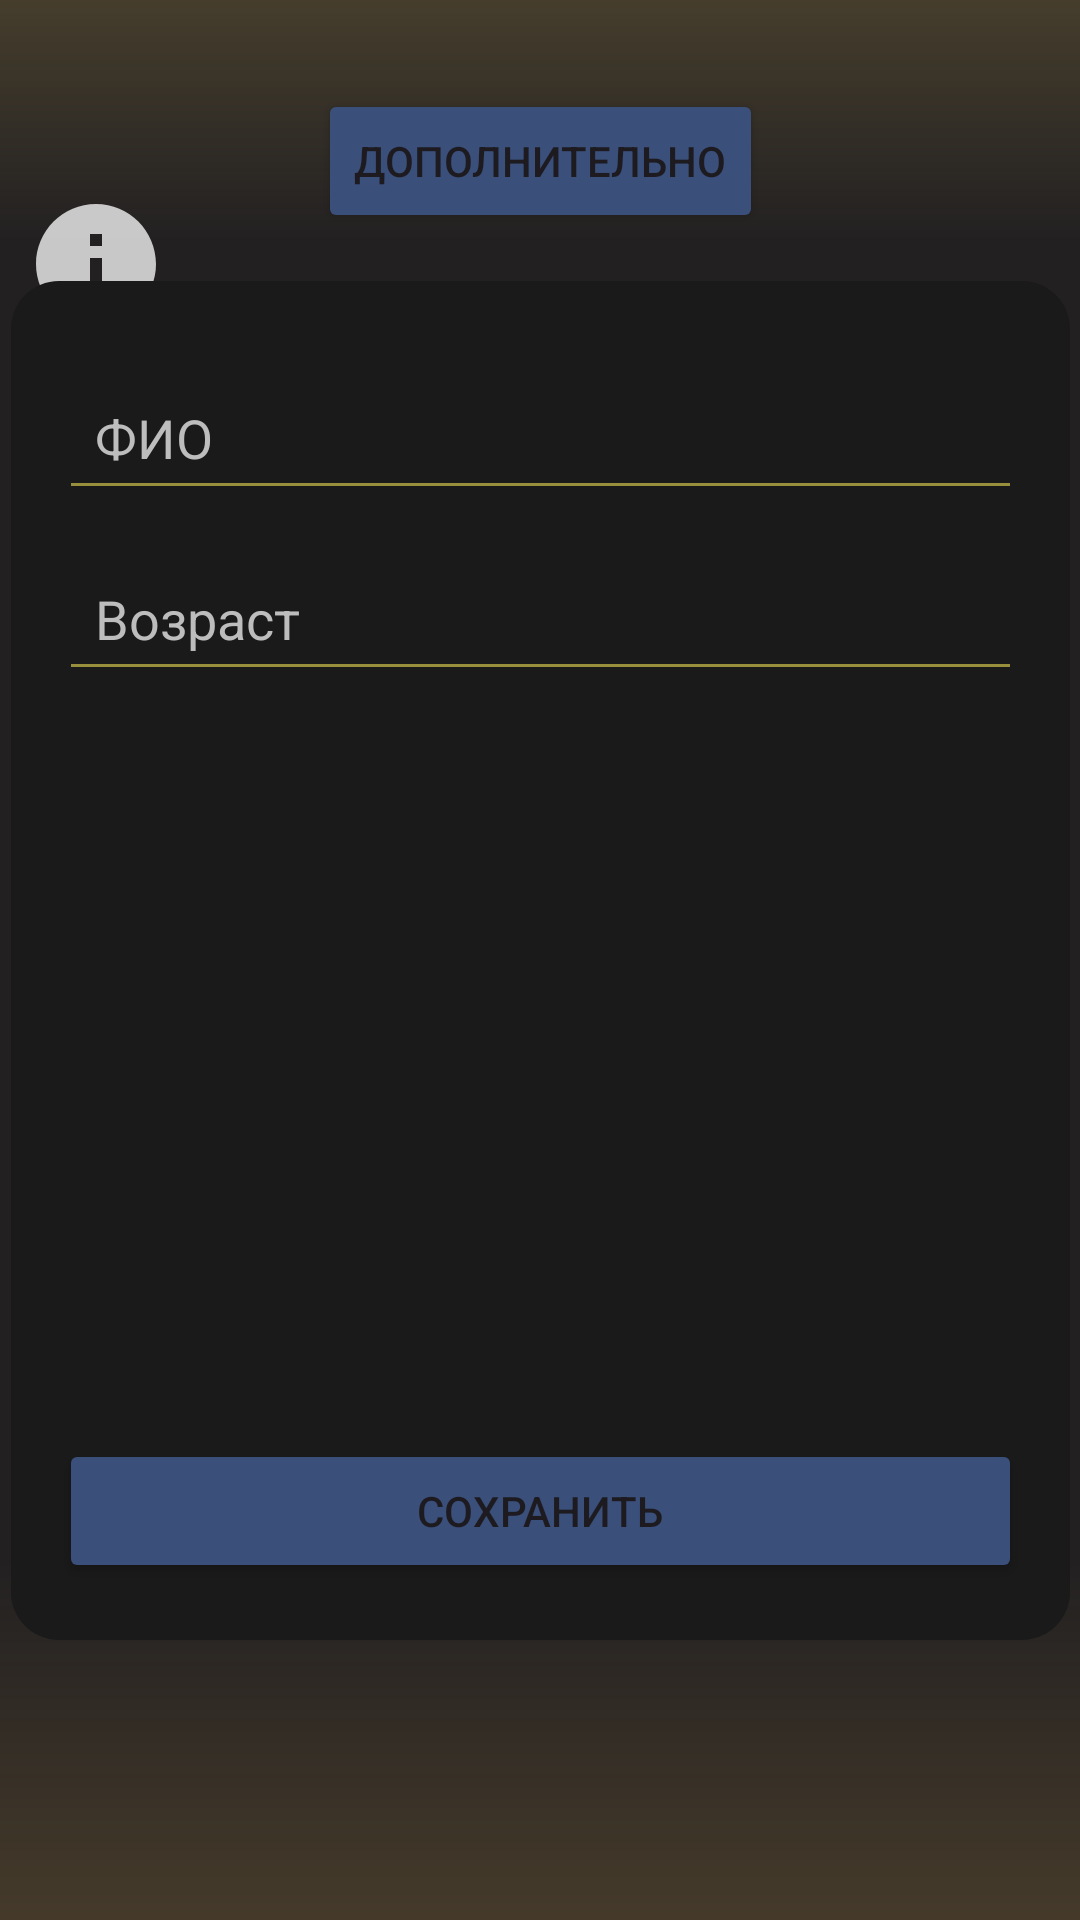

Produce the Android XML layout that renders to this screen, including the resource entries it uses.
<!-- AndroidManifest.xml: application theme Theme.HelpPraepostor -->
<!-- res/layout/activity_settings.xml -->
<?xml version="1.0" encoding="utf-8"?>
<androidx.constraintlayout.widget.ConstraintLayout xmlns:android="http://schemas.android.com/apk/res/android"
    xmlns:app="http://schemas.android.com/apk/res-auto"
    xmlns:tools="http://schemas.android.com/tools"
    android:id="@+id/main"
    android:layout_width="match_parent"
    android:layout_height="match_parent"
    android:background="#222021"
    tools:context=".SettingsActivity">

    <View
        android:id="@+id/topDecor"
        android:layout_width="0dp"
        android:layout_height="80dp"
        android:background="@drawable/top_fade"
        app:layout_constraintTop_toTopOf="parent"
        app:layout_constraintStart_toStartOf="parent"
        app:layout_constraintEnd_toEndOf="parent"/>
    <View
        android:id="@+id/bottomDecor"
        android:layout_width="0dp"
        android:layout_height="120dp"
        android:background="@drawable/bottom_fade"
        app:layout_constraintBottom_toBottomOf="parent"
        app:layout_constraintStart_toStartOf="parent"
        app:layout_constraintEnd_toEndOf="parent"/>

    <ImageButton
        android:id="@+id/btnHome"
        android:layout_width="48dp"
        android:layout_height="48dp"
        android:layout_margin="8dp"
        android:background="?attr/selectableItemBackgroundBorderless"
        android:contentDescription="Домой"
        android:onClick="goToHome"
        android:scaleType="centerInside"
        android:src="@drawable/baseline_home_24"
        app:layout_constraintStart_toStartOf="parent"
        app:layout_constraintTop_toTopOf="parent"
        app:tint="#E6E6E6" />

    <ImageButton
        android:id="@+id/btnInfo"
        android:layout_width="48dp"
        android:layout_height="48dp"
        android:layout_margin="8dp"
        android:layout_marginTop="16dp"
        android:background="?attr/selectableItemBackgroundBorderless"
        android:contentDescription="Инфо"
        android:onClick="goToInfo"
        android:scaleType="centerInside"
        android:src="@drawable/baseline_info_24"
        app:layout_constraintStart_toStartOf="parent"
        app:layout_constraintTop_toBottomOf="@id/btnHome"
        app:tint="#E6E6E6" />

    <androidx.constraintlayout.widget.ConstraintLayout
        android:id="@+id/mainSettingsContainer"
        android:layout_width="match_parent"
        android:layout_height="match_parent">

        <Button
            android:id="@+id/buttonAddStudentItem"
            android:layout_width="wrap_content"
            android:layout_height="wrap_content"
            android:layout_marginBottom="16dp"
            android:backgroundTint="#3A4F7A"
            android:onClick="saveStudentItem"
            android:text="Дополнительно"
            app:layout_constraintBottom_toTopOf="@+id/constraintLayoutSave"
            app:layout_constraintStart_toStartOf="parent"
            app:layout_constraintEnd_toEndOf="parent"/>

        <androidx.constraintlayout.widget.ConstraintLayout
            android:id="@+id/constraintLayoutSave"
            android:layout_width="353dp"
            android:layout_height="453dp"
            android:background="@drawable/krugliye_ugli"
            android:padding="16dp"
            android:visibility="visible"
            app:layout_constraintBottom_toBottomOf="parent"
            app:layout_constraintEnd_toEndOf="parent"
            app:layout_constraintStart_toStartOf="parent"
            app:layout_constraintTop_toTopOf="parent">

            <EditText
                android:id="@+id/editTextNameStudent"
                android:layout_width="0dp"
                android:layout_height="wrap_content"
                android:layout_marginTop="12dp"
                android:backgroundTint="#988F3D"
                android:hint="ФИО"
                android:inputType="text"
                android:padding="12dp"
                android:textColor="#E6E6E6"
                android:textColorHint="#BDBDBD"
                app:layout_constraintEnd_toEndOf="parent"
                app:layout_constraintStart_toStartOf="parent"
                app:layout_constraintTop_toTopOf="parent" />

            <EditText
                android:id="@+id/editTextAgeStudent"
                android:layout_width="0dp"
                android:layout_height="wrap_content"
                android:layout_marginTop="12dp"
                android:backgroundTint="#988F3D"
                android:hint="Возраст"
                android:inputType="number"
                android:padding="12dp"
                android:textColor="#E6E6E6"
                android:textColorHint="#BDBDBD"
                app:layout_constraintEnd_toEndOf="parent"
                app:layout_constraintStart_toStartOf="parent"
                app:layout_constraintTop_toBottomOf="@id/editTextNameStudent" />

            <androidx.recyclerview.widget.RecyclerView
                android:id="@+id/studentsRecycler"
                android:layout_width="320dp"
                android:layout_height="211dp"
                android:layout_marginTop="16dp"
                app:layout_constraintBottom_toTopOf="@id/buttonSaveStudentItem"
                app:layout_constraintEnd_toEndOf="parent"
                app:layout_constraintStart_toStartOf="parent"
                app:layout_constraintTop_toBottomOf="@id/editTextAgeStudent" />

            <Button
                android:id="@+id/buttonSaveStudentItem"
                android:layout_width="0dp"
                android:layout_height="wrap_content"
                android:layout_marginTop="16dp"
                android:backgroundTint="#3A4F7A"
                android:onClick="saveStudentItem"
                android:text="Сохранить"
                app:layout_constraintBottom_toBottomOf="parent"
                app:layout_constraintEnd_toEndOf="parent"
                app:layout_constraintStart_toStartOf="parent"
                app:layout_constraintTop_toBottomOf="@id/studentsRecycler" />
        </androidx.constraintlayout.widget.ConstraintLayout>

        <androidx.constraintlayout.widget.ConstraintLayout
            android:id="@+id/settingsLayout"
            android:layout_width="353dp"
            android:layout_height="397dp"
            android:background="@drawable/krugliye_ugli"
            android:padding="16dp"
            android:visibility="gone"
            app:layout_constraintBottom_toBottomOf="parent"
            app:layout_constraintEnd_toEndOf="parent"
            app:layout_constraintStart_toStartOf="parent"
            app:layout_constraintTop_toTopOf="parent">

            <Button
                android:id="@+id/buttonDeleteAll"
                android:layout_width="0dp"
                android:layout_height="wrap_content"
                android:layout_marginTop="12dp"
                android:backgroundTint="#3A4F7A"
                android:onClick="deleteAll"
                android:text="Удалить всех студентов"
                app:layout_constraintEnd_toEndOf="parent"
                app:layout_constraintStart_toStartOf="parent"
                app:layout_constraintTop_toTopOf="parent" />

            <Button
                android:id="@+id/buttonDeleteById"
                android:layout_width="0dp"
                android:layout_height="wrap_content"
                android:layout_marginTop="12dp"
                android:backgroundTint="#3A4F7A"
                android:onClick="deleteById"
                android:text="Удалить студента из списка"
                app:layout_constraintEnd_toEndOf="parent"
                app:layout_constraintStart_toStartOf="parent"
                app:layout_constraintTop_toBottomOf="@id/buttonDeleteAll" />

            <androidx.recyclerview.widget.RecyclerView
                android:id="@+id/addSettingsStudentsRecyclerId"
                android:layout_width="322dp"
                android:layout_height="239dp"
                android:layout_marginTop="16dp"
                app:layout_constraintBottom_toBottomOf="parent"
                app:layout_constraintEnd_toEndOf="parent"
                app:layout_constraintStart_toStartOf="parent"
                app:layout_constraintTop_toBottomOf="@id/buttonDeleteById" />
        </androidx.constraintlayout.widget.ConstraintLayout>

    </androidx.constraintlayout.widget.ConstraintLayout>


</androidx.constraintlayout.widget.ConstraintLayout>
<!-- resources referenced by this layout -->
<resources>
  <!-- drawable baseline_info_24 (drawable) -->
  <vector xmlns:android="http://schemas.android.com/apk/res/android" android:alpha="0.85" android:height="64dp" android:tint="#000000" android:viewportHeight="24" android:viewportWidth="24" android:width="64dp">
        
      <path android:fillColor="@android:color/white" android:pathData="M12,2C6.48,2 2,6.48 2,12s4.48,10 10,10 10,-4.48 10,-10S17.52,2 12,2zM13,17h-2v-6h2v6zM13,9h-2L11,7h2v2z"/>
      
  </vector>
  <!-- drawable bottom_fade (drawable) -->
  <?xml version="1.0" encoding="utf-8"?>
  <shape xmlns:android="http://schemas.android.com/apk/res/android">
      <gradient
          android:startColor="#00000000"
          android:endColor="#33CFA24D"
          android:angle="270"/>
  </shape>
  <!-- drawable krugliye_ugli (drawable) -->
  <?xml version="1.0" encoding="utf-8"?>
  <shape xmlns:android="http://schemas.android.com/apk/res/android"
      android:shape="rectangle">
  
      <solid android:color="#1A1A1A"/>
  
      <corners android:radius="16dp"/>
  
      <padding
          android:left="12dp"
          android:top="12dp"
          android:right="12dp"
          android:bottom="12dp"/>
  
  </shape>
  <!-- drawable top_fade (drawable) -->
  <?xml version="1.0" encoding="utf-8"?>
  <shape xmlns:android="http://schemas.android.com/apk/res/android">
      <gradient
          android:startColor="#33D1B158"
          android:endColor="#00000000"
          android:angle="270"/>
  </shape>
  <style name="Theme.HelpPraepostor" parent="Base.Theme.HelpPraepostor" />
  <style name="Base.Theme.HelpPraepostor" parent="Theme.Material3.DayNight.NoActionBar">
          
          
      </style>
</resources>
